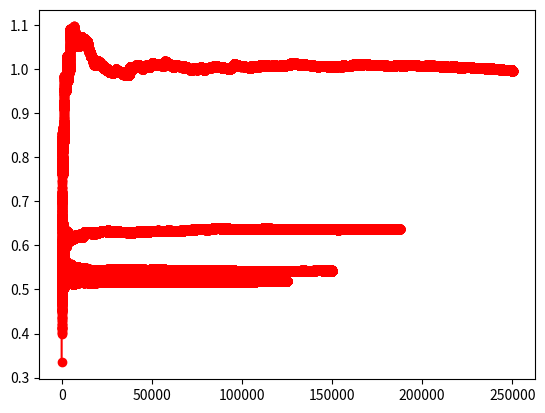

Write the Python code that produced this figure.
import random
import math
import matplotlib.pyplot as plt
this = random.seed(10000)
for nb_servers in range(3,11):
    T = 0
    N = 0
    power = 2000 / nb_servers
    f = 1.25 + (0.31 * ((power / 200) - 1))
    Lambda = 7.2
    beta = 0.86
    alpha1 = 0.43
    alpha2 = 0.98
    # Here gt is the probability density function of the service time t devide by f
    # The probability density function is derived function of service_time on range(alpha1, alpha2)
    # Hence here, we calculate the service_time replace with alpha2 and the low limit set to be alpha1, the
    # area of it is random from 0 to 1.
    gamma = (1 - beta) / (pow(alpha2, (1 - beta)) - pow(alpha1, (1 - beta)))
    service_time_next_arrival = pow((random.random() * (1 - beta) / gamma) + pow(alpha1, (1 - beta)), (1 / (1 - beta))) / f

    # Inter-arrival time is product of a1k and a2k
    # a1k is the exponentially distributed with lambda 7.2
    # a2k is uniform distributed range from 0.75 to 1.17
    def arrival():
        next_arrival_time = (- math.log(1 - random.random()) / Lambda) * random.uniform(0.75, 1.17)
        return next_arrival_time


    def service_t():
        ## service_t = pow((random.random() - beta * gamma * pow(alpha1, (- beta - 1)) / (- beta * gamma)), (1 / (- beta - 1)))
        service_t = pow((random.random() * (1 - beta) / gamma) + pow(alpha1, (1 - beta)), (1 / (1 - beta))) / f
        return service_t


    # This function help me to find out the minimal departure time and return it
    def find_min(target):
        a = float('inf')
        b = 0
        for i in range(len(target)):
            if target[i][1] < a:
                a = target[i][1]
                b = i
        return target[b]


    # The master clock start with 0
    # The master clock max limitation would be designed
    # Job list will record each time`s job with type of list contain[master_clock, depature_time]
    # Initial departure time is Infinite
    master_clock = 0
    Tend = 100000
    job_list = []
    next_arrival_time = arrival()
    next_departure_time = float('Inf')
    service_time = service_t()
    mean_res = []
    total_time = []
    while(master_clock < Tend):
        
        if next_arrival_time < next_departure_time:
            next_event_time = next_arrival_time
            next_event_type = 1
        else:
            next_event_time = next_departure_time
            next_event_type = 0

        # temp is to temporary record the master clock
        temp = master_clock
        master_clock = next_event_time
        # gap is for next event`s master clock
        gap = master_clock - temp

        # Arrival event
        if next_event_type == 1:
            if len(job_list) != 0:
                # every job list should decrease time for each time pass
                for i in job_list:
                    i[1] = i[1] - gap / len(job_list)
            # add new event to list and its service time
            job_list.append([master_clock, service_time])
            last_time_phrase = find_min(job_list)[1]
            next_departure_time = master_clock + \
                len(job_list) * last_time_phrase
            next_arrival_time = master_clock
            # calculate next arrivel time with product of a1k and a2k
            for i in range(nb_servers):
                next_arrival_time += (- math.log(1 - random.random()) / Lambda) * random.uniform(0.75, 1.17)
                service_time = service_t()
        else:
            min_phrase = find_min(job_list)
            count = 0
            temp = []
            index1 = 60000
            for j in job_list:
                if j[1] == min_phrase[1]:
                    temp.append([j[0], j[1]])
                    count += 1
            for k in temp:
                variance = k[0]
                job_list.remove(k)
                T = T + master_clock - variance
                N = N + 1
                #print(master_clock - variance)
                total_time.append(T)
                mean_res.append(T/N)
            if len(job_list) == 0:
                next_departure_time = float('Inf')
            else:
                for m in job_list:
                    m[1] = m[1] - gap / (len(job_list) + count)
                    last_time_phrase = find_min(job_list)[1]
                next_departure_time = master_clock + len(job_list) * last_time_phrase
    job_num = []
    print('Number_of_running_servers:', nb_servers)
    print('Response time:', T / N)
    for i in range(len(mean_res)):
        job_num.append(i)
    plt.plot(job_num, mean_res, '-or')
    plt.show()

    #plt.plot()
    
    #plt.show()
